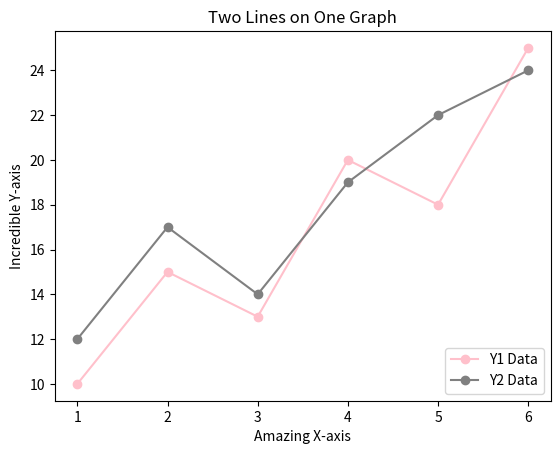

Generate this figure with matplotlib:
import matplotlib.pyplot as plt

x = [1, 2, 3, 4, 5, 6]
y1 = [10, 15, 13, 20, 18, 25]  
y2 = [12, 17, 14, 19, 22, 24]  
plt.plot(x, y1, color='pink', marker='o', label='Y1 Data')

plt.plot(x, y2, color='gray', marker='o', label='Y2 Data')

plt.title("Two Lines on One Graph")
plt.xlabel("Amazing X-axis")
plt.ylabel("Incredible Y-axis")

plt.legend(loc='lower right')

plt.show()
